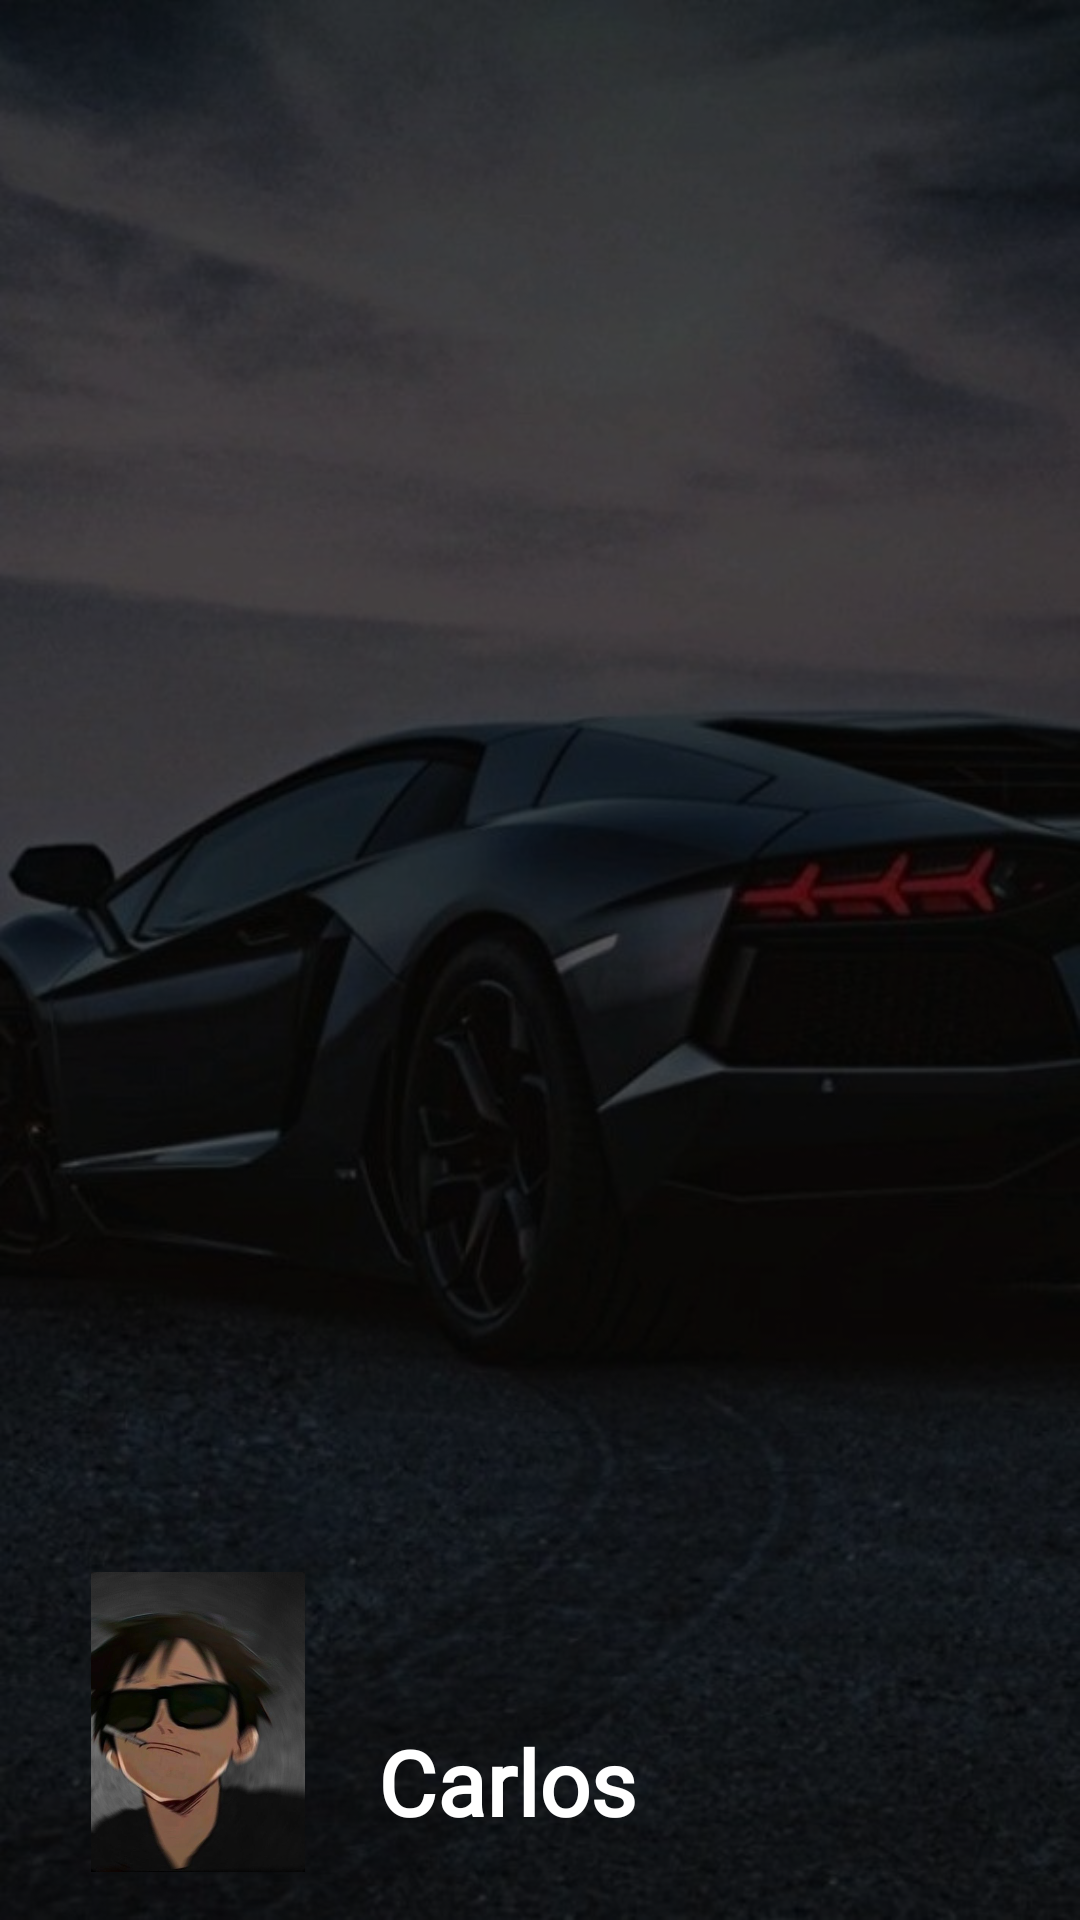

The Android layout XML behind this screen, and the referenced resources:
<!-- AndroidManifest.xml: application theme Theme.CarPoolingApp -->
<!-- res/layout/nav_header.xml -->
<?xml version="1.0" encoding="utf-8"?>
<LinearLayout xmlns:android="http://schemas.android.com/apk/res/android"
    android:orientation="vertical"
    android:layout_width="match_parent"
    android:layout_height="176dp"
    android:background="@drawable/hehe">

    <LinearLayout
        android:layout_width="match_parent"
        android:layout_height="match_parent"
        android:padding="16dp"
        android:gravity="bottom"
        android:background="#9F000000">

        <ImageView
            android:layout_width="100dp"
            android:layout_height="100dp"
            android:src="@drawable/pfp"/>

        <TextView
            android:layout_width="wrap_content"
            android:layout_height="wrap_content"
            android:fontFamily="@font/autour_one"
            android:padding="10dp"
            android:text="Carlos"
            android:textColor="@color/white"
            android:textSize="30sp"
            android:textStyle="bold" />

    </LinearLayout>

</LinearLayout>
<!-- resources referenced by this layout -->
<resources>
  <!-- drawable hehe: jpg bitmap (drawable, 67852 bytes) -->
  <!-- drawable pfp: jpg bitmap (drawable, 27477 bytes) -->
  <style name="Theme.CarPoolingApp" parent="Theme.MaterialComponents.DayNight.NoActionBar">
          
          <item name="colorPrimary">@color/purple_500</item>
          <item name="colorPrimaryVariant">@color/purple_700</item>
          <item name="colorOnPrimary">@color/white</item>
          
          <item name="colorSecondary">@color/teal_200</item>
          <item name="colorSecondaryVariant">@color/teal_700</item>
          <item name="colorOnSecondary">@color/black</item>
          
          <item name="android:statusBarColor">?attr/colorPrimaryVariant</item>
          
      </style>
  <!-- not gathered from this repository: default colours our renderer supplied (Android Studio template values) -->
  <color name="purple_500">#FF6200EE</color>
  <color name="purple_700">#FF3700B3</color>
  <color name="teal_200">#FF03DAC5</color>
  <color name="teal_700">#FF018786</color>
  <color name="black">#FF000000</color>
  <color name="white">#FFFFFFFF</color>
</resources>
